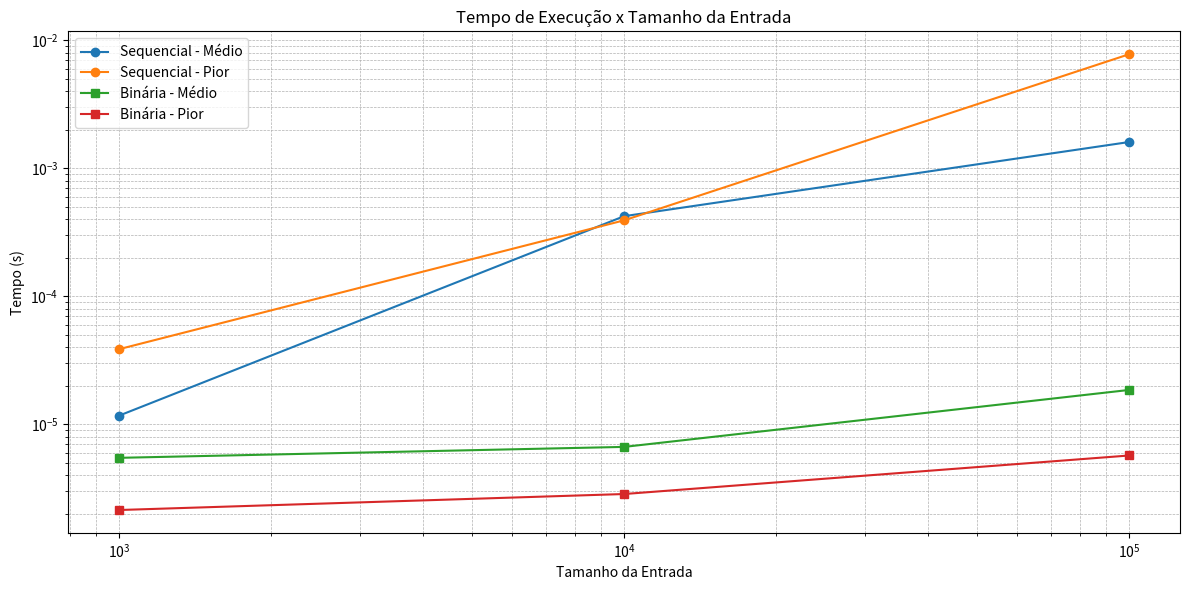
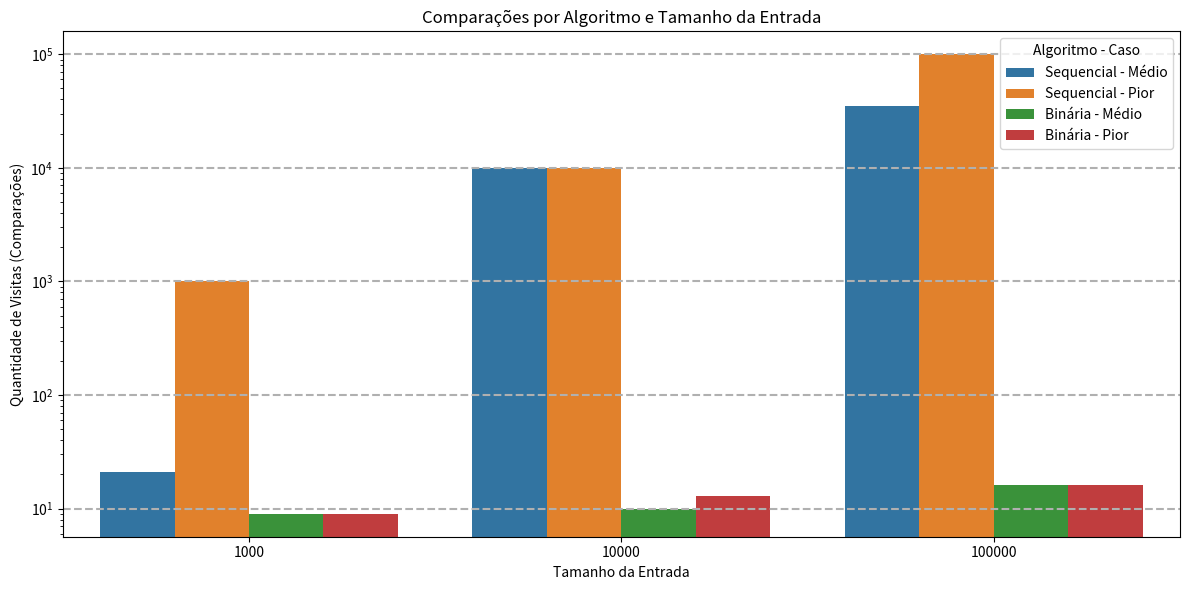

Recreate these plots in Python, in order.
# Importar bibliotecas
import time
import random
import pandas as pd
import matplotlib.pyplot as plt
import seaborn as sns

# Funções de busca
def busca_sequencial(vetor, alvo):
    visitas = 0
    for i, valor in enumerate(vetor):
        visitas += 1
        if valor == alvo:
            return i, visitas
    return -1, visitas

def busca_binaria(vetor, alvo):
    inicio = 0
    fim = len(vetor) - 1
    visitas = 0
    while inicio <= fim:
        meio = (inicio + fim) // 2
        visitas += 1
        if vetor[meio] == alvo:
            return meio, visitas
        elif vetor[meio] < alvo:
            inicio = meio + 1
        else:
            fim = meio - 1
    return -1, visitas
# Função para coletar métricas
def coletar_metricas(vetor):
    resultados = []
    tamanho = len(vetor)
    alvo_medio = random.choice(vetor)
    alvo_pior = -1
    print("\n Alvo caso médio:", alvo_medio)
    print("\n Alvo pior caso:", alvo_pior)

    for algoritmo, func, alvo, caso in [
        ("Sequencial", busca_sequencial, alvo_medio, "Médio"),
        ("Sequencial", busca_sequencial, alvo_pior, "Pior"),
        ("Binária", busca_binaria, alvo_medio, "Médio"),
        ("Binária", busca_binaria, alvo_pior, "Pior"),
    ]:
        ini = time.time()
        _, visitas = func(vetor, alvo)
        tempo = time.time() - ini
        resultados.append({
            "Algoritmo": algoritmo,
            "Caso": caso,
            "Tamanho": tamanho,
            "Tempo (s)": tempo,
            "Visitas": visitas
        })
    
    return resultados
# Coleta dos dados
tamanhos = [1000, 10000, 100000]
todos_resultados = []

for tam in tamanhos:
    vetor = list(range(tam))
    todos_resultados.extend(coletar_metricas(vetor))

# Criar DataFrame e salvar
df_resultados = pd.DataFrame(todos_resultados)
df_resultados.to_csv("resultados_busca.csv", index=False)

df_resultados

# Gráfico de Tempo x Tamanho
seq_medio = df_resultados[(df_resultados["Algoritmo"] == "Sequencial") & (df_resultados["Caso"] == "Médio")]["Tempo (s)"].values
seq_pior = df_resultados[(df_resultados["Algoritmo"] == "Sequencial") & (df_resultados["Caso"] == "Pior")]["Tempo (s)"].values
bin_medio = df_resultados[(df_resultados["Algoritmo"] == "Binária") & (df_resultados["Caso"] == "Médio")]["Tempo (s)"].values
bin_pior = df_resultados[(df_resultados["Algoritmo"] == "Binária") & (df_resultados["Caso"] == "Pior")]["Tempo (s)"].values

# Gráfico de Tempo vs Tamanho da Entrada
plt.figure(figsize=(12, 6))
plt.plot(tamanhos, seq_medio, 'o-', label="Sequencial - Médio")
plt.plot(tamanhos, seq_pior, 'o-', label="Sequencial - Pior")
plt.plot(tamanhos, bin_medio, 's-', label="Binária - Médio")
plt.plot(tamanhos, bin_pior, 's-', label="Binária - Pior")

plt.xlabel('Tamanho da Entrada')
plt.yscale("log")
plt.xscale("log")
plt.ylabel('Tempo (s)')
plt.title('Tempo de Execução x Tamanho da Entrada')
plt.legend()
plt.grid(True, which="both", linestyle='--', linewidth=0.5)
plt.tight_layout()
plt.show()

# Junta nome para legenda mais clara
df_resultados["Algoritmo_Caso"] = df_resultados["Algoritmo"] + " - " + df_resultados["Caso"]

plt.figure(figsize=(12, 6))
sns.barplot(
    data=df_resultados,
    x="Tamanho",
    y="Visitas",
    hue="Algoritmo_Caso",
    palette="tab10",
    ci=None
)

plt.xlabel("Tamanho da Entrada")
plt.yscale("log")
plt.ylabel("Quantidade de Visitas (Comparações)")
plt.title("Comparações por Algoritmo e Tamanho da Entrada")
plt.grid(axis='y', linestyle='--', linewidth=1.5)
plt.legend(title="Algoritmo - Caso")
plt.tight_layout()
plt.show()